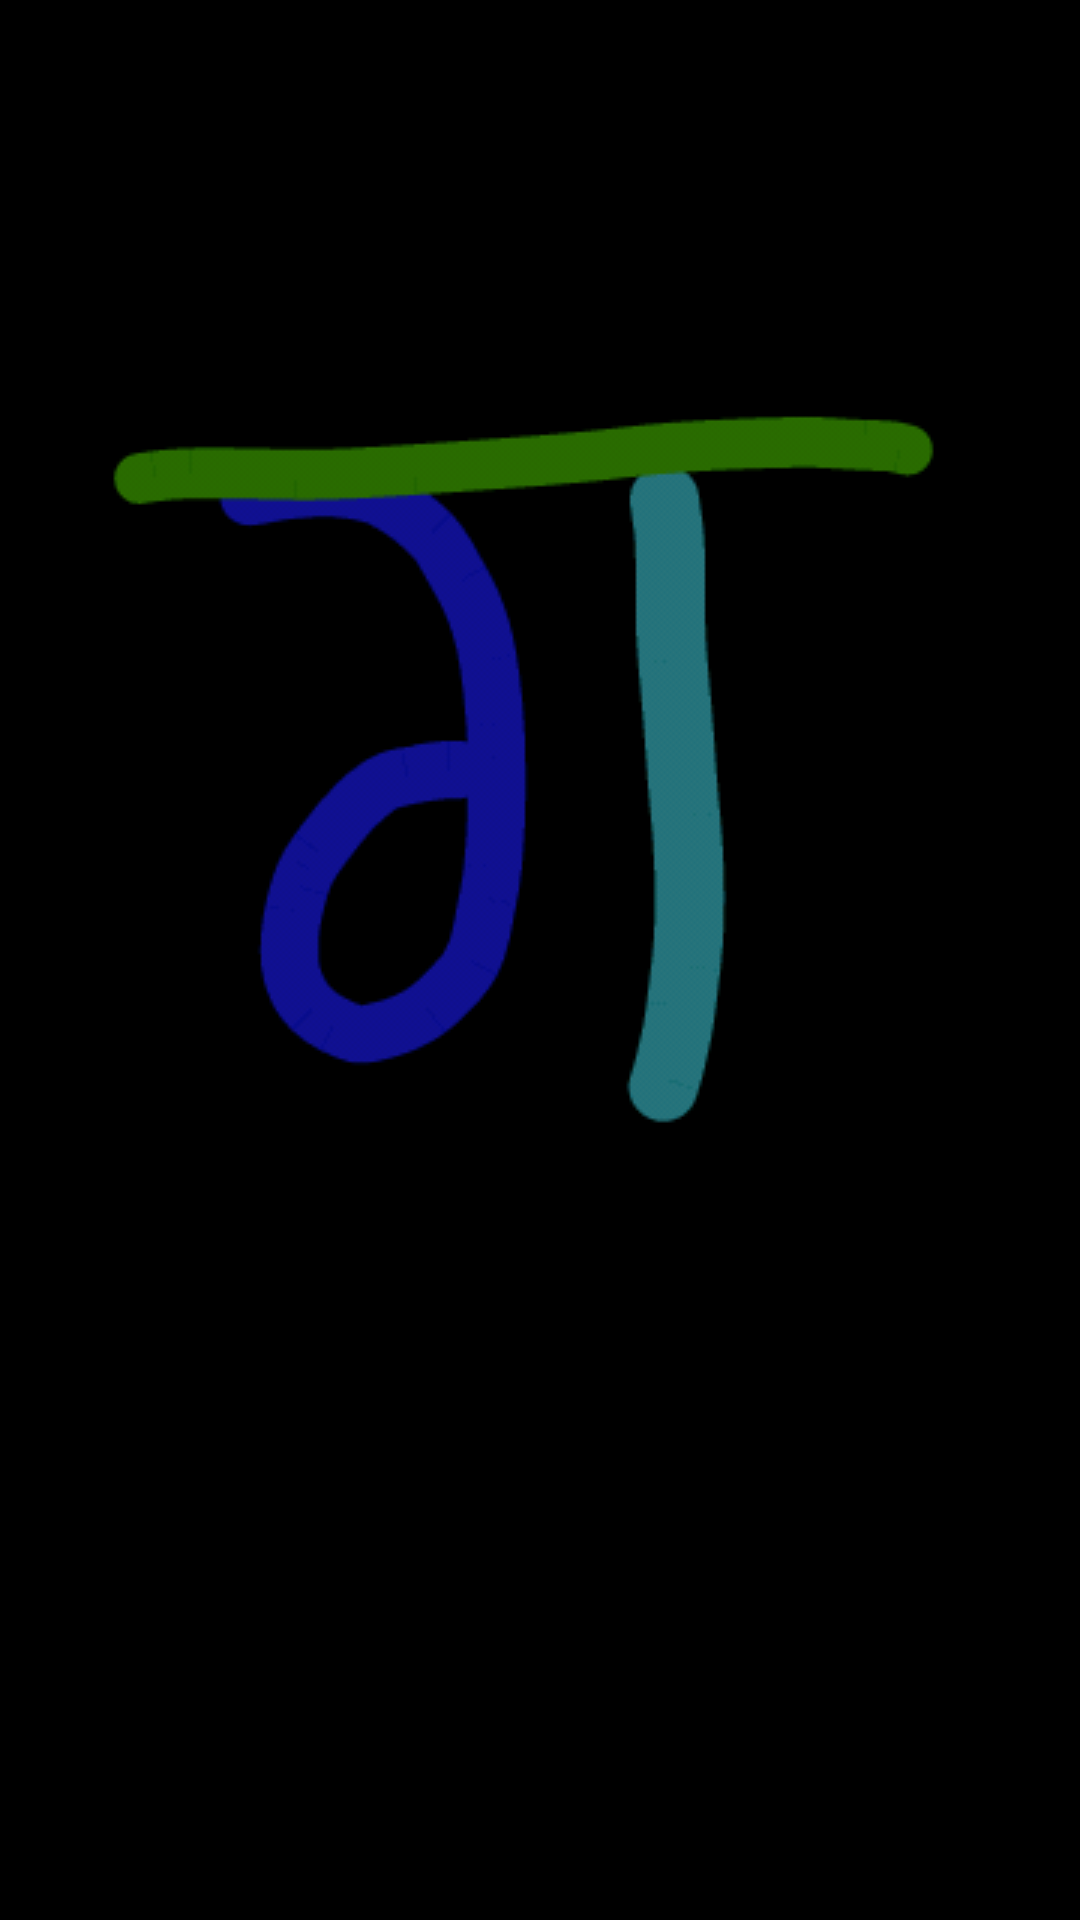

Reconstruct the res/layout file that produces this screen, plus the resources it refers to.
<!-- AndroidManifest.xml: application theme AppTheme -->
<!-- res/layout/gha.xml -->
<?xml version="1.0" encoding="utf-8"?>
<LinearLayout xmlns:android="http://schemas.android.com/apk/res/android"
    android:id="@+id/nextbutton3"
    android:layout_width="match_parent"
    android:layout_height="match_parent"
    android:background="@drawable/ga"
    android:orientation="vertical" >

</LinearLayout>
<!-- resources referenced by this layout -->
<resources>
  <!-- drawable ga: png bitmap (drawable, 7407 bytes) -->
  <style name="AppTheme" parent="AppBaseTheme">
          
      </style>
  <style name="AppBaseTheme" parent="android:Theme.Light">
          
      </style>
</resources>
